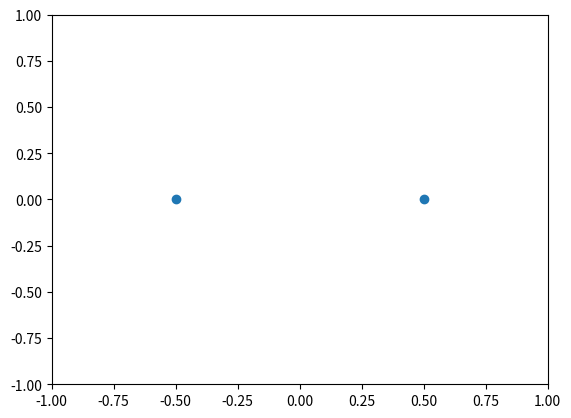

Python code for this plot:
import pandas as pd
import numpy as np
import matplotlib.pyplot as plt
import math
df = pd.DataFrame(columns=(0, 1, 2))

class_A = [-0.5, 0]
class_B = [0.5, 0]

_2dArray = []


for i in range(20):

    arrayVal = []
    randomx = np.random.uniform(-1, 1)
    randomy = np.random.uniform(-1, 1)
    
    distanceA = math.sqrt(((class_A[0]-randomx)**2)+((class_A[1]-randomy)**2))
    distanceB = math.sqrt(((class_B[0]-randomx)**2)+((class_B[1]-randomy)**2))
    
    arrayVal.append(randomx)
    arrayVal.append(randomy)

    if(distanceA<distanceB):
        arrayVal.append(-1)
    
    else:
        arrayVal.append(1)
    
    print(arrayVal)


    print("D_A=", distanceA)
    print("D_B=", distanceB)
    
    _2dArray.append(arrayVal)


#print(_2dArray)

for i in range(20):
    df.loc[i] = _2dArray[i]


print(df)

#print(randomx, randomy)


plt.figure()
plt.xlim(-1, 1)
plt.ylim(-1, 1)
plt.scatter([class_A[0], class_B[0]], [class_A[1], class_B[1]])
plt.show()
np.savetxt('sinegen.txt', df.values)



















